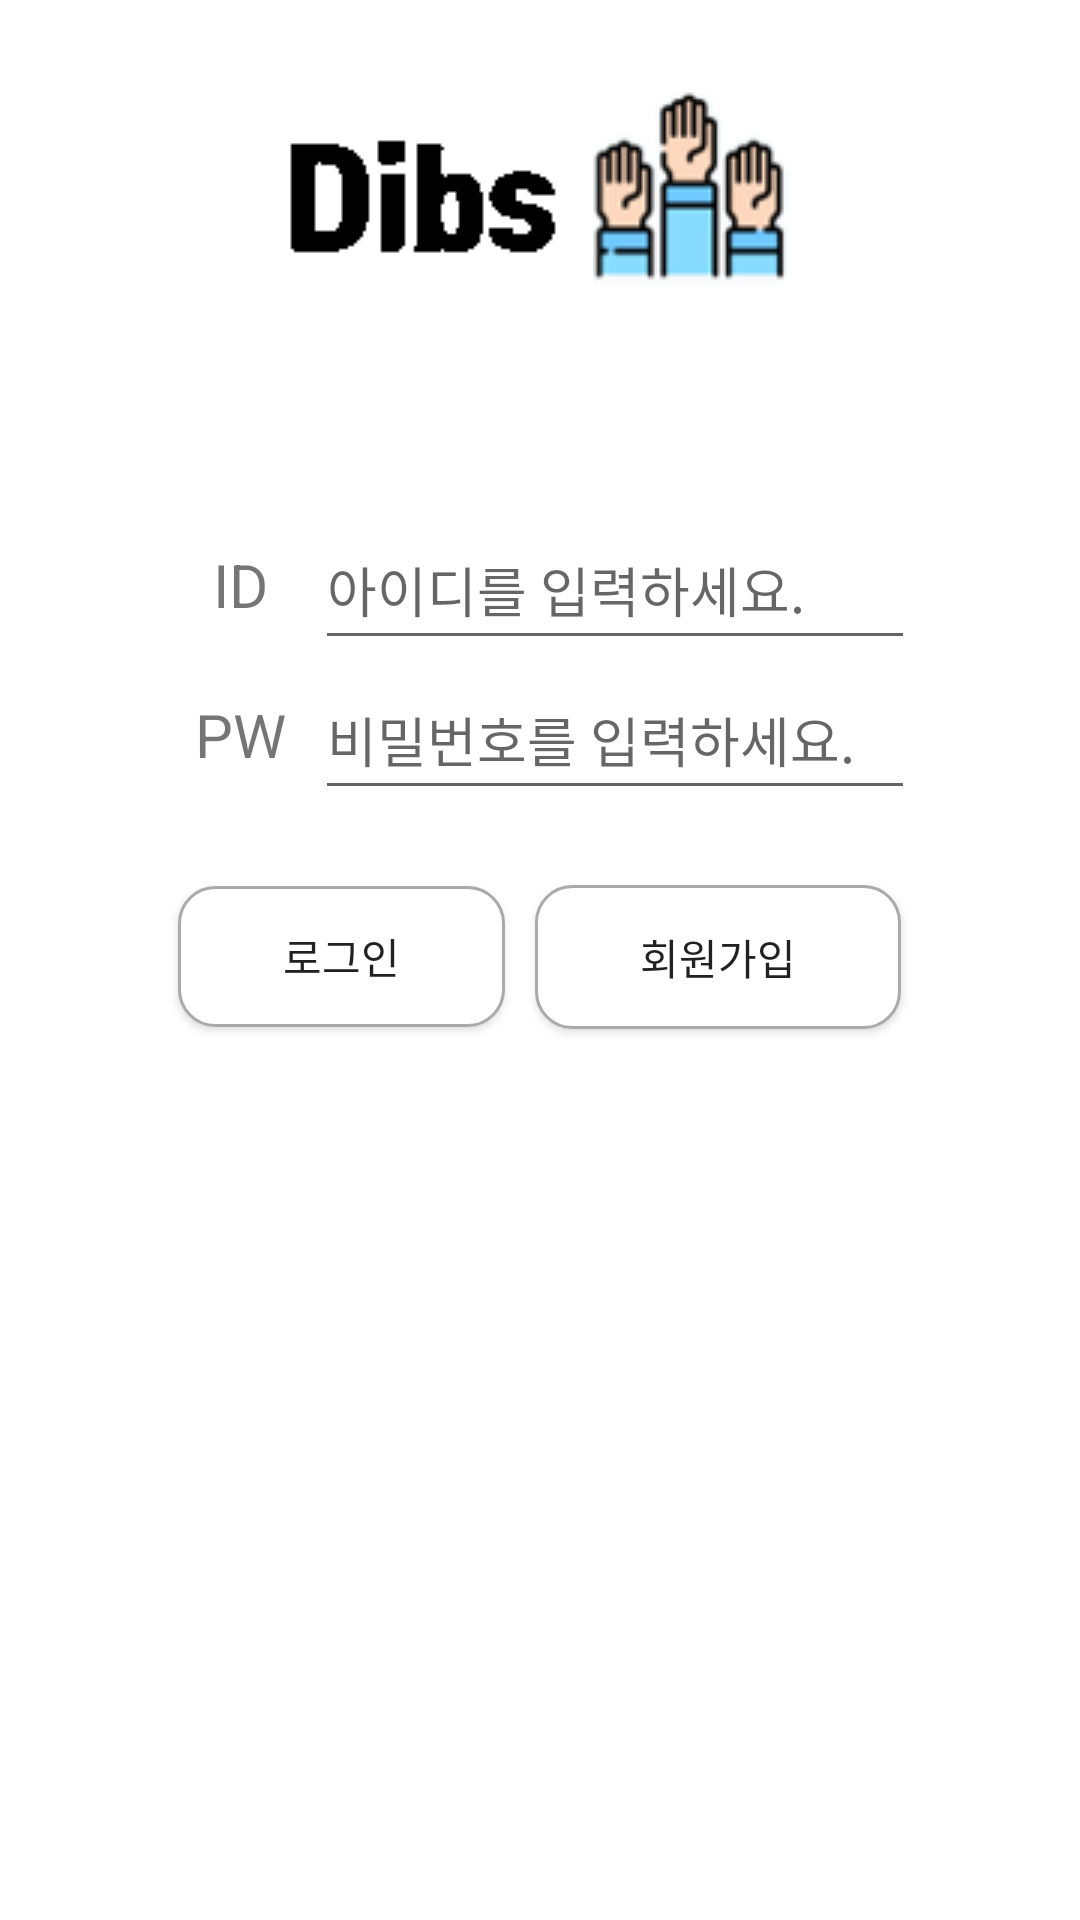

Android layout source for this screen:
<!-- AndroidManifest.xml: activity theme Theme.Design.Light.NoActionBar -->
<!-- res/layout/activity_login.xml -->
<?xml version="1.0" encoding="utf-8"?>
<LinearLayout
        xmlns:android="http://schemas.android.com/apk/res/android"
        xmlns:tools="http://schemas.android.com/tools"
        xmlns:app="http://schemas.android.com/apk/res-auto"
        android:layout_width="match_parent"
        android:layout_height="match_parent"
        android:orientation="vertical"
        android:gravity="center_horizontal"
        android:focusable="true"
        android:focusableInTouchMode="true"
        android:background="#ffffff"
        tools:context=".LoginActivity">
    <ImageView android:layout_width="200dp" android:layout_height="wrap_content"
               android:scaleType="fitCenter" android:layout_marginTop="25dp"
               android:layout_marginBottom="70dp"
               android:src="@drawable/title"/>

            <LinearLayout android:orientation="horizontal" android:gravity="center"
                          android:layout_width="match_parent" android:layout_height="wrap_content">
            <TextView
                    android:text="ID"
                    android:gravity="center"
                    android:textSize="20sp"
                    android:layout_width="50dp"
                    android:layout_height="50dp"
                    android:id="@+id/textView"
                    tools:layout_editor_absoluteY="256dp" tools:layout_editor_absoluteX="94dp"/>
            <EditText
                    android:layout_width="200dp"
                    android:layout_height="50dp"
                    android:inputType="textPersonName"
                    android:hint="아이디를 입력하세요."
                    android:theme="@style/EditTheme"
                    android:ems="10"
                    android:id="@+id/editText_id"
                    tools:layout_editor_absoluteY="256dp" tools:layout_editor_absoluteX="144dp"/>
        </LinearLayout>
        <LinearLayout android:orientation="horizontal" android:gravity="center"
                      android:layout_width="match_parent" android:layout_height="wrap_content">
            <TextView
                    android:text="PW"
                    android:gravity="center"
                    android:textSize="20sp"
                    android:layout_width="50dp"
                    android:layout_height="50dp"
                    android:id="@+id/textView2"
                    tools:layout_editor_absoluteY="313dp" tools:layout_editor_absoluteX="94dp"/>
            <EditText
                    android:layout_width="200dp"
                    android:layout_height="50dp"
                    android:inputType="textPassword"
                    android:hint="비밀번호를 입력하세요."
                    android:theme="@style/EditTheme"
                    android:ems="10"
                    android:id="@+id/editText_pw"
                    tools:layout_editor_absoluteY="320dp" tools:layout_editor_absoluteX="144dp"/>
        </LinearLayout>
        <LinearLayout android:orientation="horizontal" android:gravity="center"
                      android:layout_marginTop="20dp"
                      android:layout_width="match_parent" android:layout_height="wrap_content">
            <Button
                    android:text="로그인" android:layout_margin="5dp"
                    android:layout_width="wrap_content"
                    android:layout_height="47dp" android:paddingHorizontal="35dp"
                    android:id="@+id/signin_button" android:background="@drawable/round_border"/>
            <Button
                    android:text="회원가입" android:layout_margin="5dp"
                    android:layout_width="wrap_content"
                    android:layout_height="wrap_content" android:paddingHorizontal="35dp"
                    android:id="@+id/signup_button" android:background="@drawable/round_border"/>
        </LinearLayout>
</LinearLayout>
<!-- resources referenced by this layout -->
<resources>
  <!-- drawable round_border (drawable) -->
  <?xml version="1.0" encoding="utf-8"?>
  <shape xmlns:android="http://schemas.android.com/apk/res/android"
         android:padding="10dp"
         android:shape="rectangle">
      
      <corners android:bottomLeftRadius="12dp"
               android:bottomRightRadius="12dp"
               android:topLeftRadius="12dp"
               android:topRightRadius="12dp"/>
      
      <stroke android:width="1dp"
              android:color="#aaaaaa"/>
      
      <solid android:color="#ffffff" />
  </shape>
  <!-- drawable title: png bitmap (drawable, 8100 bytes) -->
  <style name="EditTheme" parent="Theme.AppCompat.Light.NoActionBar">
          <item name="colorAccent">@color/cursorColor</item>
      </style>
  <color name="cursorColor">#6DD0FF</color>
</resources>
